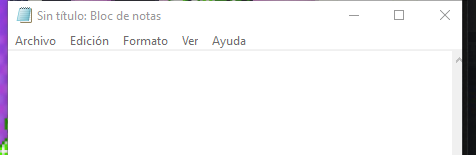
Task: Este proyecto contiene todas las clases vistas en el curso de RPA de Platzo.
Workflow: Main

Step 1: Asociar ventana 'notepad.exe Sin' on the element in window 'Sin título: Bloc de notas' (notepad.exe)
